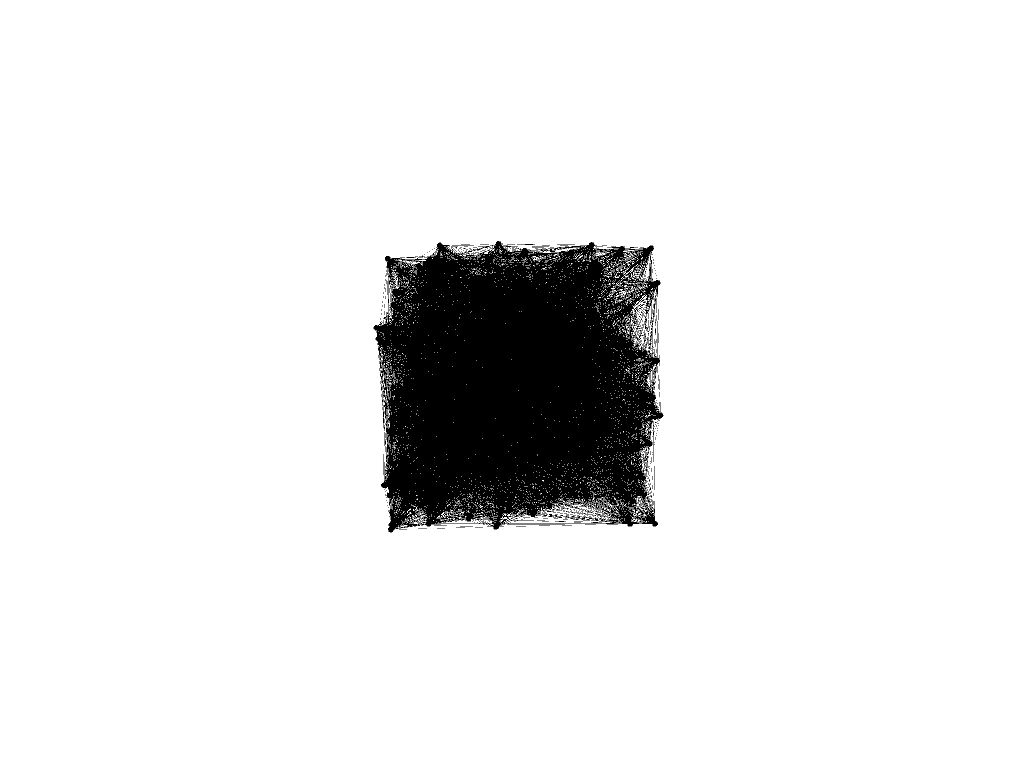

Source data for this figure (header and first rows):
0, 1
0, 1
0, 2
0, 3
0, 4
0, 5
0, 7
0, 8
0, 9
0, 10
0, 11
0, 12
0, 14
0, 16
0, 17
0, 18
0, 19
0, 20
0, 21
0, 22
0, 23
0, 25
0, 26
0, 27
0, 28
0, 29
0, 30
0, 31
0, 32
0, 33
0, 36
0, 37
0, 38
0, 40
0, 41
0, 42
0, 44
0, 45
0, 46
0, 47
0, 48
0, 49
0, 50
0, 51
0, 52
0, 54
0, 56
0, 57
0, 58
0, 59
0, 60
0, 63
0, 67
0, 68
0, 72
0, 76
0, 79
0, 83
0, 84
0, 93
0, 94
... 11,258 more rows
